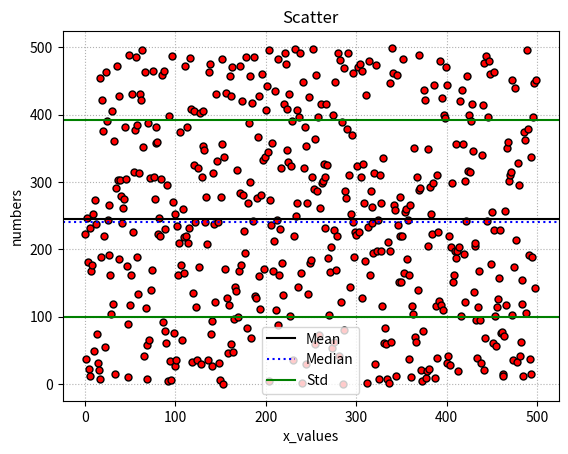

The matplotlib source for this figure:
import matplotlib.pyplot as plt
import  statistics as st
import random
import numpy as np
import scipy.stats as stats



def calc_mean_value(numb):
    total = sum(numb)
    return total/len(numb)

def calc_median(number):
    middle = int(len(number) / 2)
    sorted_number = sorted(number)
    if len(number) % 2 == 0:
        return (sorted_number[middle]+sorted_number[middle - 1]) / 2
    else:
        return sorted_number[middle]

def calc_stdev(numb):
    diffs = 0
    avg = calc_mean_value(numb)
    for i in numb:
        diffs += (i - avg) ** 2
    result = (diffs/ (len(numb)-  1)) ** 0.5
    return result

number_count = 500
max_value = 500
values = []

for i in range(number_count):
    value = random. randrange(max_value)
    values.append(value)


mean_value = calc_mean_value(values)
mean_python = st.mean(values)
print('Mean value = {:.2f}'. format(mean_value))
print('Second Mean value = {:.2f}'. format(mean_python))

median_value = calc_median(values)
print('Median = ', median_value)
std_value = calc_stdev(values)
print('Standart deviation =', round(std_value, 2))

plt.plot(values, 'or', markersize=5, markeredgecolor = 'k')
plt.axhline(y = mean_value, color = 'k', linestyle='-', label ='Mean')
plt.axhline(y = median_value, color = 'b', linestyle=':', label ='Median')
plt.axhline(y = mean_value - std_value, color = 'g', linestyle='-', label ='Std')
plt.axhline(y = mean_value + std_value, color = 'g', linestyle='-')
plt.title('Scatter')
plt.xlabel('x_values')
plt.ylabel('numbers')
plt.grid(True, linestyle = ':')
plt.legend()
plt.show()

